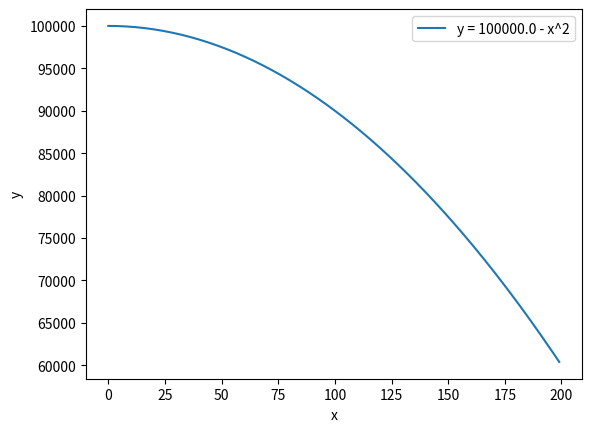

Source code (Python):
import matplotlib.pyplot as plt

P = 1e5
# Define the function
def func(x):
  return P - x**2

# Define the x-axis values
x = range(0, 200)  # Adjust the range if needed

# Calculate the corresponding y-axis values
y = [func(i) for i in x]

# Create the plot
plt.plot(x, y, label=f"y = {P} - x^2")

# Add labels and title
plt.xlabel("x")
plt.ylabel("y")

# Add legend
plt.legend()

# Save the plot as an image
plt.savefig("x2.png")  # Change "plot.png" to your desired filename

# Display the plot (optional)
# plt.show()